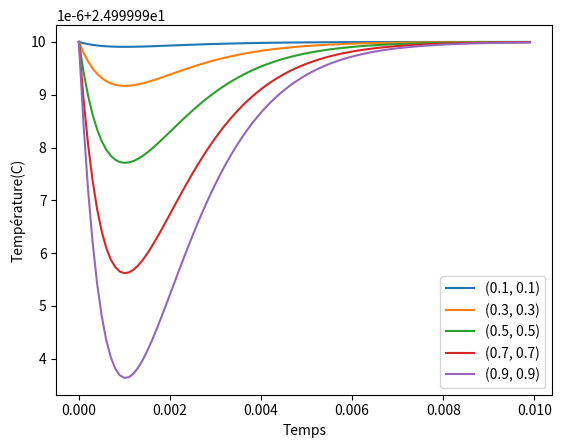

Recreate this plot in Python.
# -*- coding: utf-8 -*-
"""
Created on Tue Feb 14 11:05:03 2023

[redacted]

Resolution analytique de ∂T/∂t - D∇^2T = S / (ρ * Cp),Dans ce cas, les conditions initiales sont
 T(x,y,0) = T_init et les conditions aux limites sont de type Dirichlet, ce qui signifie que
 la température T est fixée à une valeur T_bord sur le bord du carré,
 La solution générale de l'équation de la chaleur avec des conditions initiales et aux limites de ce
 type peut être exprimée en utilisant la méthode de séparation des variables, en supposant que 
 la solution peut être écrite comme une somme de fonctions de la forme T(x,y,t) = X(x)Y(y)Z(t).
 T(x,y,t) = T_0 + S/(4πk) * exp(-λt) * 
 ∑[n=1 à l'infini] [∑[m=1 à l'infini] A_nm * sin(nπx/L) * sin(mπy/L)] * exp(-λn^2 + m^2)t.
où T_0 est la température moyenne dans le domaine, L est la longueur du domaine carré, et 
λ est donné par λ = (n^2 + m^2)π^2/(4L^2). Les coefficients A_nm sont donnés par :
A_nm = (8/k) * S * ρ * Cp * [(-1)^(n+m) / (nmπ)] * [1 - exp(-Dλn^2t/L^2)] * [1 - exp(-Dλm^2t/L^2)] * 
∫[0 à L] ∫[0 à L] T_init * sin(nπx/L) * sin(mπy/L) dx dy
où l'intégrale est prise sur tout le domaine carré.(k=D*rho*Cp) c'est la conductivité"""


import numpy as np
import matplotlib.pyplot as plt
from matplotlib.animation import FuncAnimation

# Définition des paramètres
D = 0.022   # coefficient de diffusion
rho = 1.3  # densité
Cp = 1007   # capacité thermique
S = 1.0   # source de chaleur
T_init = 25   # condition initiale
T_bord = 25   # condition aux limites de type Dirichlet sur les bords
L = 1.0   # longueur du domaine carré
n_max = 20   # nombre de termes dans la série de Fourier
eps = 1e-10  # tolérance pour éviter les divisions par zéro

# Calcul de la solution analytique
def analytic_T(x, y, t):
    T0 = np.mean(T_bord)   # température moyenne
    T = T0 + S / (4 * np.pi * D*rho*Cp) * np.exp(-n_max**2 * np.pi**2 * t / (4 * L**2)) * \
        np.sum([np.sum([(8 / (D * rho * Cp * n * m * np.pi)) * \
                        ((-1)**(n + m) / (1 - (n**2 / (n_max**2 + eps))) / (1 - (m**2 / (n_max**2 + eps)))) * \
                        (1 - np.exp(-D * (n**2 + m**2) * np.pi**2 * t / L**2)) * \
                        np.sin(n * np.pi * x / L) * np.sin(m * np.pi * y / L) for n in range(1, n_max + 1)]) \
                for m in range(1, n_max + 1)])
    return T


# Coordonnées des points à tracer
points = [(0.1, 0.1), (0.3, 0.3), (0.5, 0.5), (0.7, 0.7), (0.9,0.9)]
n = 100 #le nombre de pas de temps
dt=0.0001  #le pas de temps 
# Tracer la température en fonction du temps pour chaque point
fig, ax = plt.subplots()
for x_point, y_point in points:
    T_point = [analytic_T(x_point, y_point, t) for t in np.arange(n) * dt]
    ax.plot(np.arange(n) * dt, T_point, label=f'({x_point}, {y_point})')
ax.set_xlabel('Temps')
ax.set_ylabel('Température(C)')
ax.legend()
plt.show()

